Run: headless pygame with SDL's dummy video driver; simulated clock (each Clock.tick advances the game by its frame time, no real sleeping); random seed 0; keys injected as events and as key.get_pressed() state; no mouse input.
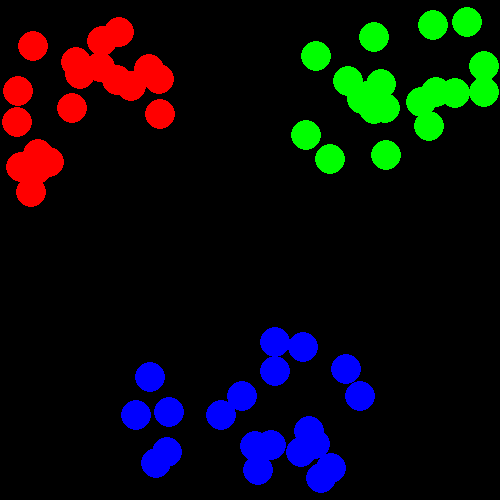
Frame 1 of 4 · flips 1–60 · no input
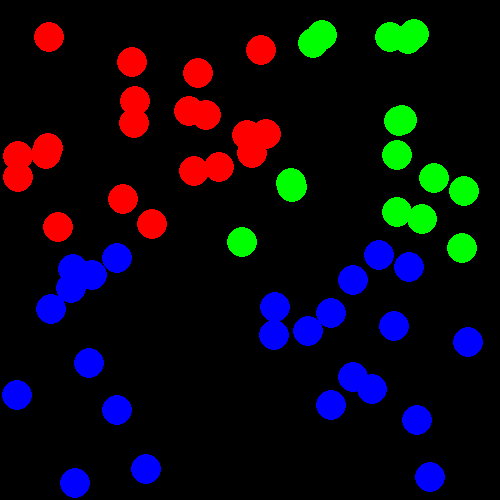
Frame 2 of 4 · flips 61–180 · tapped SPACE, RETURN · held RIGHT (→), D
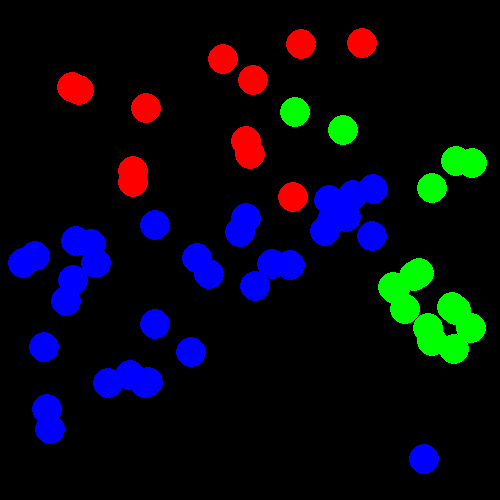
Frame 3 of 4 · flips 181–300 · held DOWN (↓), S
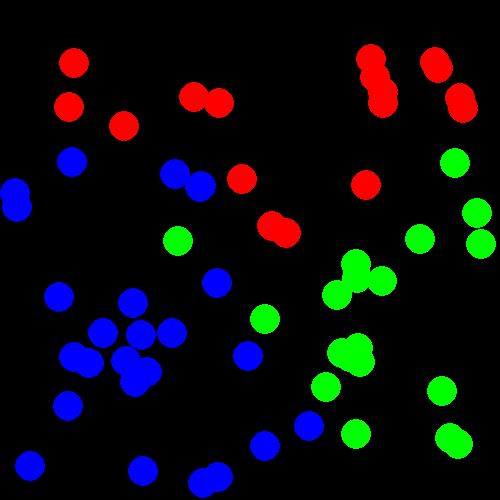
Frame 4 of 4 · flips 301–420 · held LEFT (←), A, UP (↑), W

The pygame program that drew these frames:

import pygame
import random
import time

WIDTH, HEIGHT = 500, 500
RADIUS = 15
MAX_ID = 2

pygame.init()
screen = pygame.display.set_mode((WIDTH, HEIGHT))
pygame.display.set_caption("Collision Show")

random.seed(time.time())

class Element:
	id: int
	x: float
	y: float
	dx: float
	dy: float
	
	def __init__(self, id: int, x_min: float, x_max: float, y_min: float, y_max: float,
			  dx_min: float = -1, dx_max: float = 1, dy_min: float = -1, dy_max: float = 1):
		self.id = id
		self.x = random.uniform(x_min + RADIUS, x_max - RADIUS)
		self.y = random.uniform(y_min + RADIUS, y_max - RADIUS)
		dx = random.uniform(dx_min, dx_max)
		dy = random.uniform(dy_min, dy_max)
		# normalize
		norm = (dx ** 2 + dy ** 2) ** 0.5
		self.dx = dx / norm
		self.dy = dy / norm

	def move(self):
		self.x += self.dx
		self.y += self.dy

		if self.x < 0 + RADIUS or self.x > WIDTH - RADIUS:
			self.dx *= -1
		if self.y < 0 + RADIUS or self.y > HEIGHT - RADIUS:
			self.dy *= -1

	def draw(self, screen):
		if self.id == 0:
			pygame.draw.circle(screen, (255, 0, 0), (int(self.x), int(self.y)), RADIUS)
		elif self.id == 1:
			pygame.draw.circle(screen, (0, 255, 0), (int(self.x), int(self.y)), RADIUS)
		else:
			pygame.draw.circle(screen, (0, 0, 255), (int(self.x), int(self.y)), RADIUS)

	def transform(self, id):
		self.id = id

	def collision(self, other):
		return (self.x - other.x) ** 2 + (self.y - other.y) ** 2 <= (2 * RADIUS) ** 2

def process_elements(elements: list, weakers: list, strongers: list):
	for element in elements.copy():
		element.move()
		for weaker in weakers.copy():
			if element.collision(weaker):
				weaker.transform(element.id)
				if weaker in weakers:
					weakers.remove(weaker)
				if not weaker in elements:
					elements.append(weaker)
		for stronger in strongers.copy():
			if element.collision(stronger):
				element.transform(stronger.id)
				if element in elements:
					elements.remove(element)
				if not element in strongers:
					strongers.append(element)
		element.draw(screen)

def main():
	clock = pygame.time.Clock()
	running = True

	num_elements = 20
	fires = [Element(0, 0, WIDTH / 3, 0, HEIGHT / 3) for _ in range(num_elements)]
	leafs = [Element(1, 2 * WIDTH / 3, WIDTH, 0, HEIGHT / 3) for _ in range(num_elements)]
	waters = [Element(2, WIDTH / 2 - WIDTH / 6, WIDTH / 2 + WIDTH / 6, 2 * HEIGHT / 3, HEIGHT) for _ in range(num_elements)]

	while running:
		screen.fill((0, 0, 0))

		for event in pygame.event.get():
			if event.type == pygame.QUIT:
				running = False

		process_elements(fires, leafs, waters)
		process_elements(waters, fires, leafs)
		process_elements(leafs, waters, fires)

		pygame.display.flip()
		clock.tick(60)
	pygame.quit()

if __name__ == "__main__":
	main()
